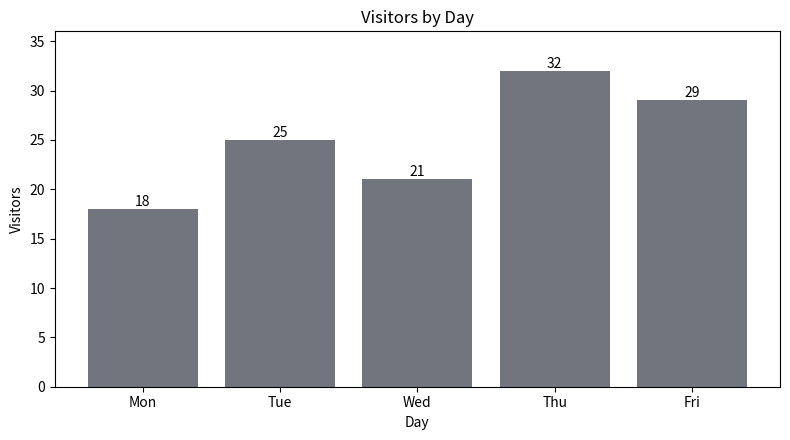

Write the Python code that produced this figure.
"""4-1 대체 실행 파일 — Notebook을 열지 못할 때 사용합니다.

VS Code에서 이 파일을 열고 오른쪽 위 ▶ Run Python File 을 누릅니다.
터미널에서 돌려도 됩니다:  uv run python code/04-1_graph.py

Notebook과 다른 점은 이것뿐입니다.
  · 그래프가 코드 아래가 아니라 **별도 창**으로 뜹니다. 창을 닫으면 다음 그래프가 나옵니다.
  · 커널을 다시 시작할 필요가 없습니다. 파일을 다시 실행하면 됩니다.

코드는 고치지 않습니다. 출력만 읽습니다.
"""
# [검사] 수업 중에 설치하는 라이브러리를 쓴다 — 이 파일은 문법만 본다.
# 이 파일은 04-1_matplotlib_graph.ipynb 에서 만들어 냅니다. 직접 고치지 않습니다.

# ── 1. 오늘 그릴 자료 ─────────────────────────────────────────────────
days = ["Mon", "Tue", "Wed", "Thu", "Fri"]
visitors = [18, 25, 21, 32, 29]

print(days)
print(visitors)

# ── 2. 그래프를 그려 봅니다 — 여기서 멈춥니다 ───────────────────────────────────
# 이 도구를 아직 안 가져왔다면 여기서 멈춥니다. **오류가 나는 것이 정상입니다.**
try:
    import matplotlib.pyplot as plt
except ModuleNotFoundError as e:
    print("오류 —", e)
    print("      1번: 이런 오류가 떴어. 무엇이 문제인지 설명해 줘.")
    print("      2번: 이 문제를 해결하는 데 필요한 조치를 취해 줘.")
    print("      AI가 끝나면 pyproject.toml에 matplotlib이 추가됐는지 확인하고 다시 실행합니다.")
    raise SystemExit(0)

# ── 3. 다시 그려 봅니다. 코드는 한 글자도 안 고쳤습니다 ─────────────────────────────
import matplotlib.pyplot as plt

plt.figure(figsize=(8, 4.5))
bars = plt.bar(days, visitors, color="#72757d")
plt.ylim(0, 36)
plt.title("Visitors by Day")
plt.xlabel("Day")
plt.ylabel("Visitors")
plt.bar_label(bars)
plt.tight_layout()
plt.show()
